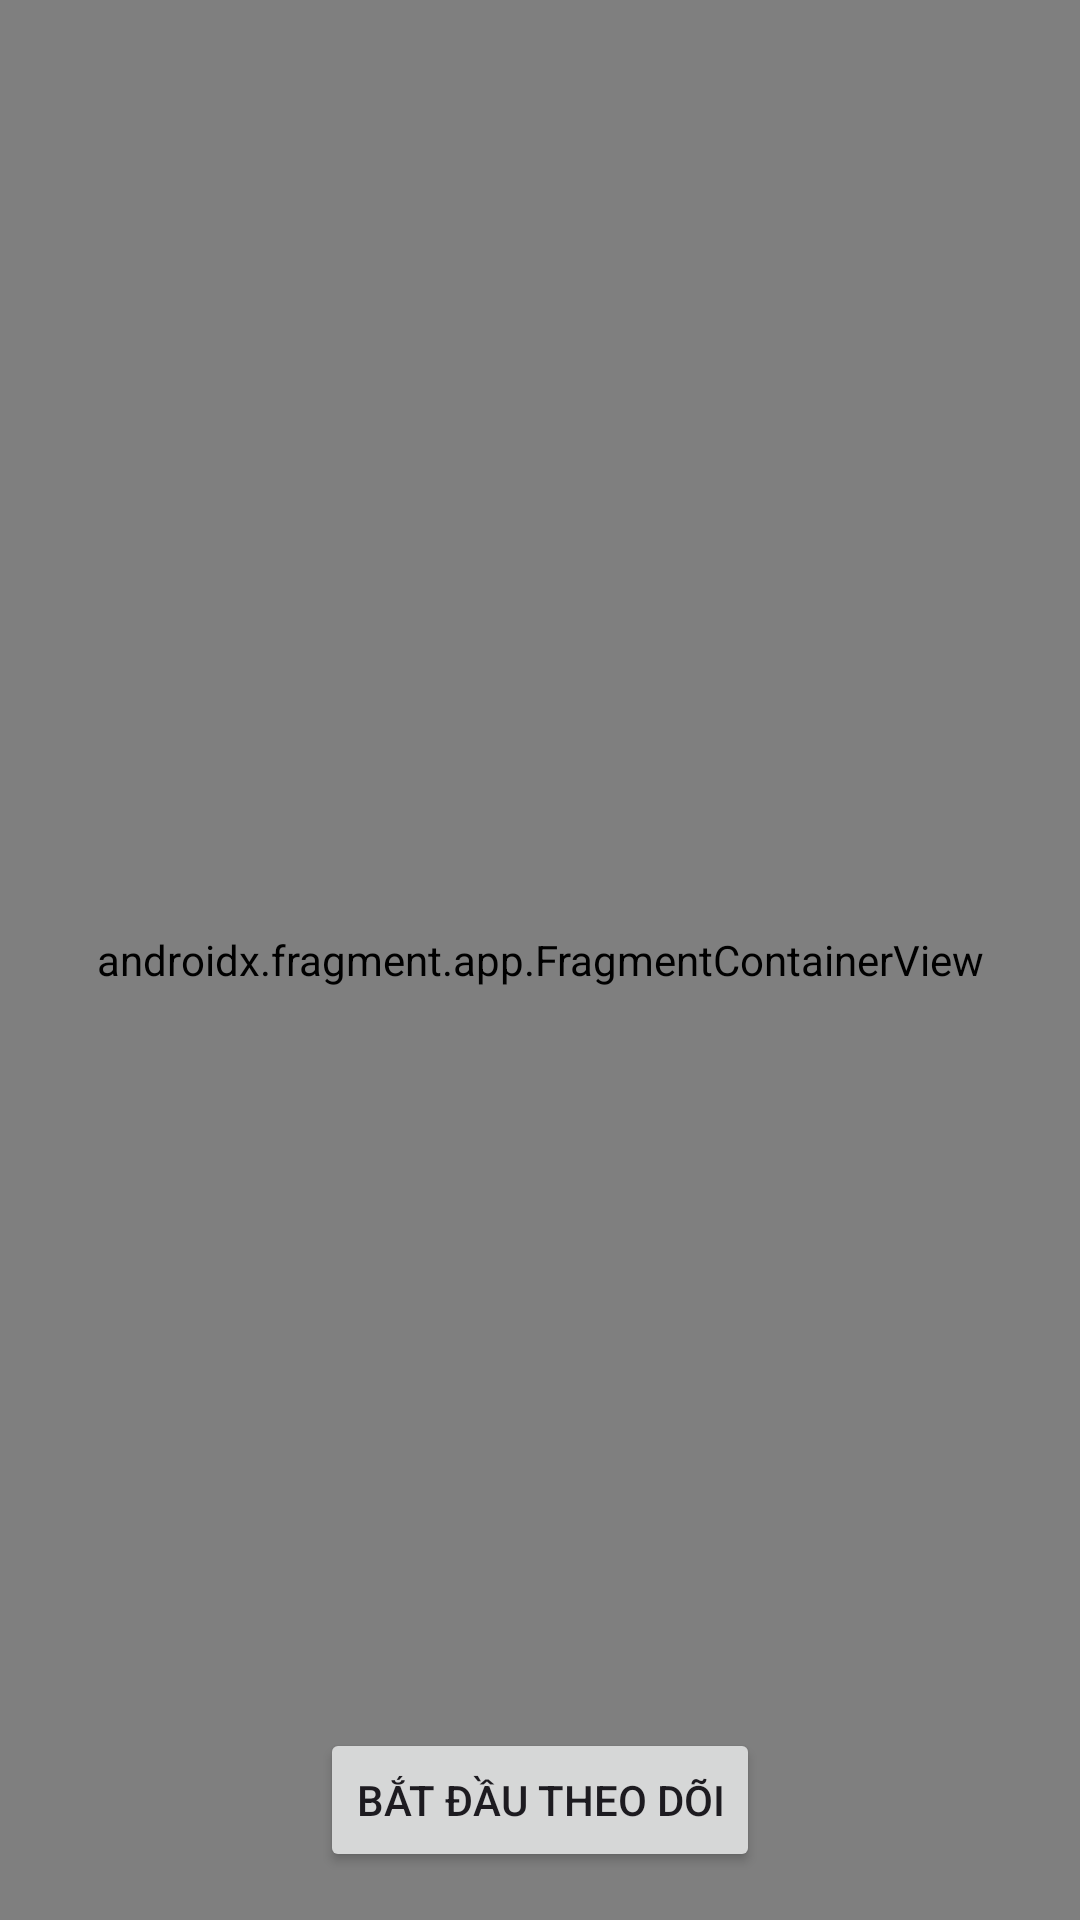

Reconstruct the res/layout file that produces this screen, plus the resources it refers to.
<!-- AndroidManifest.xml: application theme Theme.Mobileadvance -->
<!-- res/layout/activity_main3.xml -->
<?xml version="1.0" encoding="utf-8"?>
<RelativeLayout xmlns:android="http://schemas.android.com/apk/res/android"
    xmlns:app="http://schemas.android.com/apk/res-auto"
    xmlns:tools="http://schemas.android.com/tools"
    android:id="@+id/main"
    android:layout_width="match_parent"
    android:layout_height="match_parent"
    tools:context=".bai3.Main3Activity">

  <androidx.fragment.app.FragmentContainerView
      android:id="@+id/mapFragment"
      android:name="com.google.android.gms.maps.SupportMapFragment"
      android:layout_width="match_parent"
      android:layout_height="match_parent" />

  <Button
      android:id="@+id/btnStartTracking"
      android:layout_width="wrap_content"
      android:layout_height="wrap_content"
      android:layout_alignParentBottom="true"
      android:layout_centerHorizontal="true"
      android:layout_marginBottom="16dp"
      android:text="Bắt đầu theo dõi" />
</RelativeLayout>
<!-- resources referenced by this layout -->
<resources>
  <style name="Theme.Mobileadvance" parent="Base.Theme.Mobileadvance" />
  <style name="Base.Theme.Mobileadvance" parent="Theme.Material3.DayNight.NoActionBar">
      
      
    </style>
</resources>
